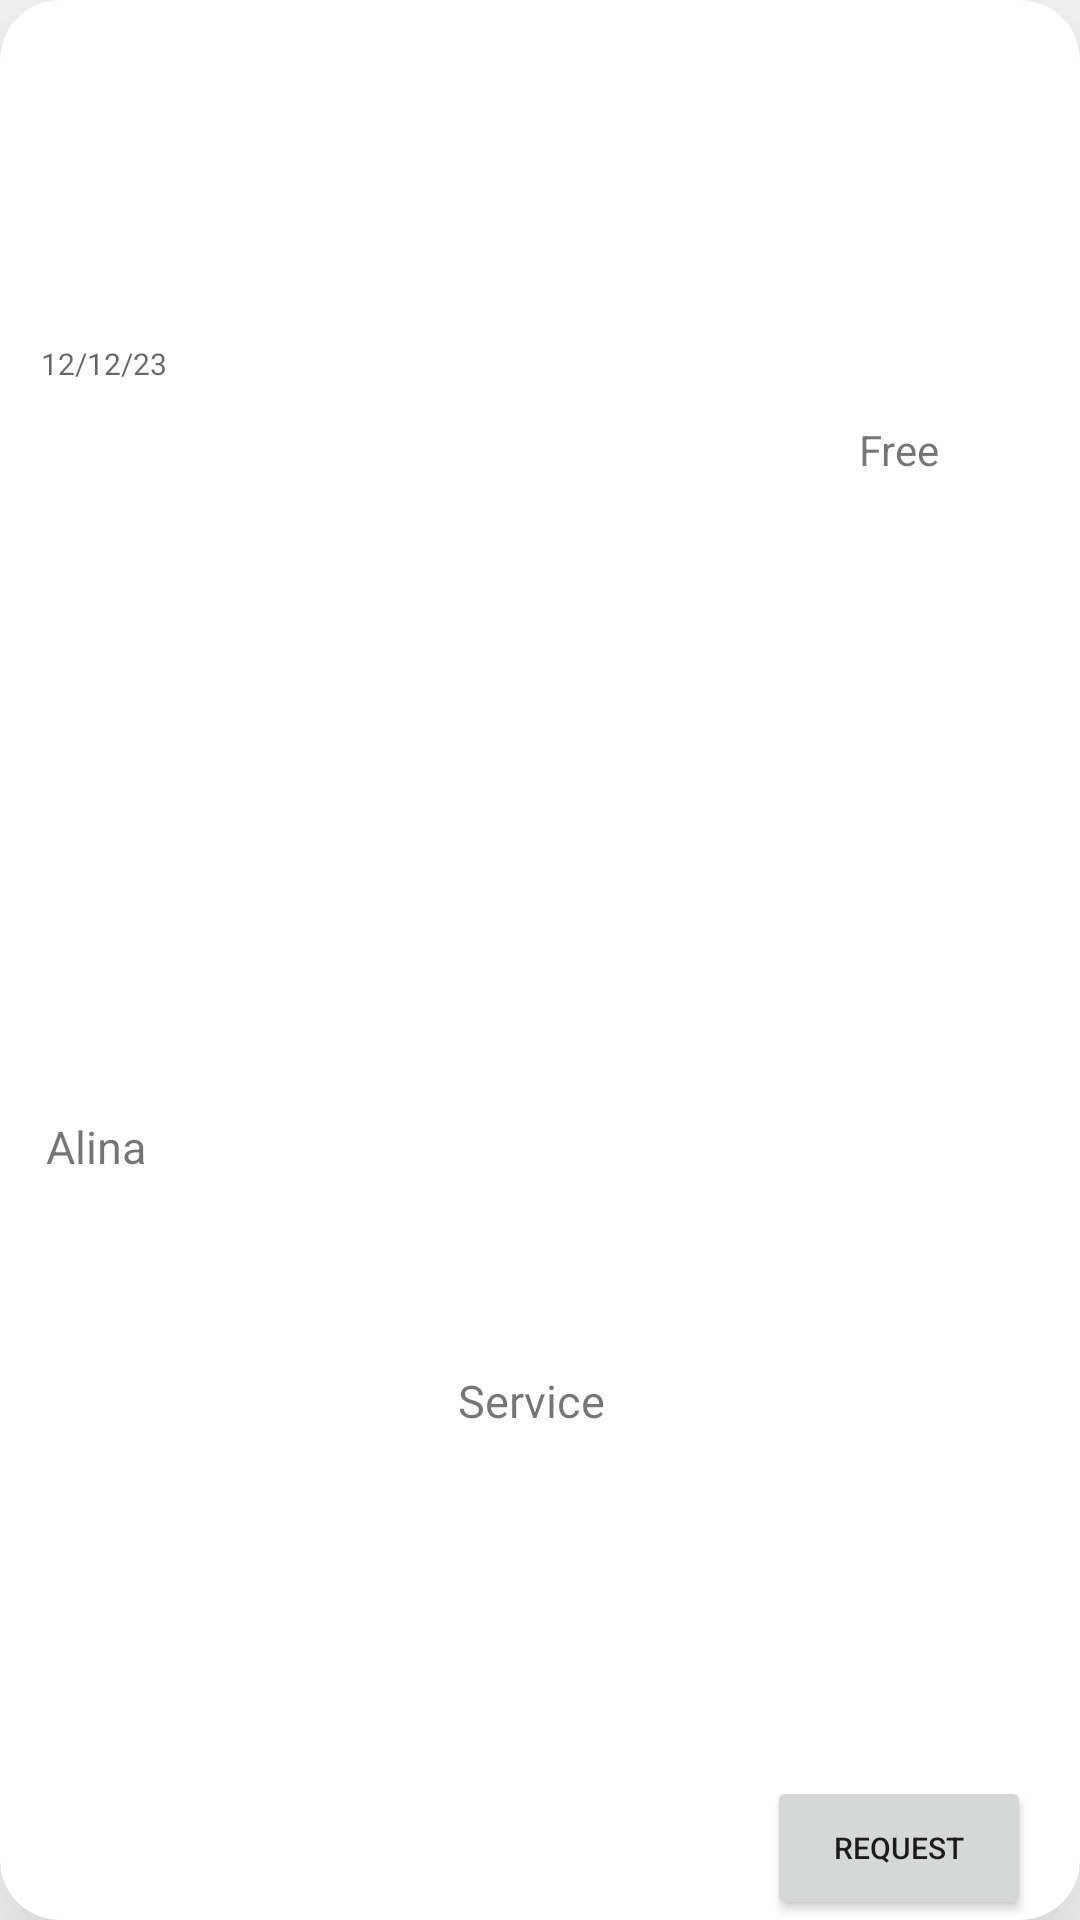

This screen was rendered from an Android layout file. Write that file and the resources it references.
<!-- AndroidManifest.xml: application theme Theme.BeautyNote -->
<!-- res/layout/slot_card.xml -->
<?xml version="1.0" encoding="utf-8"?>
<androidx.cardview.widget.CardView xmlns:android="http://schemas.android.com/apk/res/android"
    xmlns:app="http://schemas.android.com/apk/res-auto"
    xmlns:tools="http://schemas.android.com/tools"
    android:id="@+id/cardView"
    android:layout_width="match_parent"
    android:layout_height="100dp"
    android:layout_margin="20dp"
    app:cardCornerRadius="20dp"
    app:cardElevation="40dp">

    <androidx.constraintlayout.widget.ConstraintLayout
        android:layout_width="match_parent"
        android:layout_height="match_parent"
        android:gravity="center_horizontal"
        android:orientation="vertical"
        app:layout_constraintBottom_toBottomOf="@+id/editTextDate"
        app:layout_constraintTop_toBottomOf="@+id/editTextDate">


        <TextView
            android:id="@+id/date"
            android:layout_width="139dp"
            android:layout_height="26dp"
            android:ems="10"
            android:hint="12/12/23"
            android:inputType="date"
            android:textSize="10sp"
            app:layout_constraintBottom_toBottomOf="parent"
            app:layout_constraintEnd_toEndOf="parent"
            app:layout_constraintHorizontal_bias="0.062"
            app:layout_constraintStart_toStartOf="parent"
            app:layout_constraintTop_toTopOf="parent"
            app:layout_constraintVertical_bias="0.186" />

        <TextView
            android:id="@+id/service_type"
            android:layout_width="wrap_content"
            android:layout_height="wrap_content"
            android:text="Service"
            android:textSize="15sp"
            app:layout_constraintBottom_toBottomOf="parent"
            app:layout_constraintEnd_toEndOf="parent"
            app:layout_constraintHorizontal_bias="0.0"
            app:layout_constraintStart_toEndOf="@+id/date"
            app:layout_constraintTop_toTopOf="parent"
            app:layout_constraintVertical_bias="0.737" />

        <TextView
            android:id="@+id/master_name"
            android:layout_width="wrap_content"
            android:layout_height="wrap_content"
            android:text="Alina"
            android:textSize="15sp"
            app:layout_constraintBottom_toBottomOf="parent"
            app:layout_constraintEnd_toEndOf="parent"
            app:layout_constraintHorizontal_bias="0.047"
            app:layout_constraintStart_toStartOf="parent"
            app:layout_constraintTop_toBottomOf="@+id/date"
            app:layout_constraintVertical_bias="0.483" />

        <LinearLayout
            android:id="@+id/statusBg"
            android:layout_width="120dp"
            android:layout_height="28dp"
            android:background="@color/available"
            android:gravity="center"
            android:orientation="horizontal"
            android:textColor="@color/white"
            android:textSize="15sp"
            app:layout_constraintBottom_toBottomOf="parent"
            app:layout_constraintEnd_toEndOf="parent"
            app:layout_constraintHorizontal_bias="1.0"
            app:layout_constraintStart_toEndOf="@+id/date"
            app:layout_constraintTop_toTopOf="parent"
            app:layout_constraintVertical_bias="0.222">

            <TextView
                android:id="@+id/statustext"
                android:layout_width="wrap_content"
                android:layout_height="wrap_content"
                android:text="Free" />
        </LinearLayout>

        <Button
            android:id="@+id/button2"
            android:layout_width="wrap_content"
            android:layout_height="wrap_content"
            android:text="Request"
            android:textSize="10sp"
            app:layout_constraintBottom_toBottomOf="parent"
            app:layout_constraintEnd_toEndOf="parent"
            app:layout_constraintHorizontal_bias="0.927"
            app:layout_constraintStart_toEndOf="@+id/master_name"
            app:layout_constraintTop_toBottomOf="@+id/status"
            app:layout_constraintVertical_bias="0.388" />

    </androidx.constraintlayout.widget.ConstraintLayout>

</androidx.cardview.widget.CardView>
<!-- resources referenced by this layout -->
<resources>
  <color name="white">#FFFFFFFF</color>
  <style name="Theme.BeautyNote" parent="Theme.MaterialComponents.DayNight.NoActionBar">
          
          <item name="colorPrimary">@color/purple</item>
          <item name="colorPrimaryVariant">@color/pink</item>
          <item name="colorOnPrimary">@color/white</item>
          
          <item name="colorSecondary">@color/yellow</item>
          <item name="colorSecondaryVariant">@color/gold_yellow</item>
          <item name="colorOnSecondary">@color/black</item>
          
          <item name="android:statusBarColor">@color/purple</item>
          
      </style>
  <color name="purple">#9D88FF</color>
  <color name="pink">#F065A7</color>
  <color name="yellow">#FFC642</color>
  <color name="gold_yellow">#FFB810</color>
  <color name="black">#FF000000</color>
</resources>
